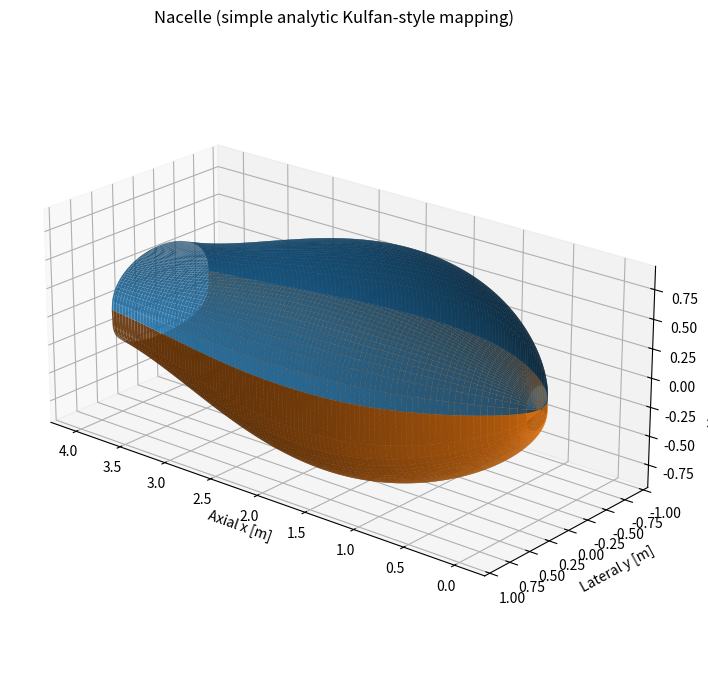

Write the Python code that produced this figure.
#!/usr/bin/env python3
"""
Analytic Kulfan-style nacelle (3D) generator — no systems, direct formulae only.

Function:
    generate_nacelle_from_radii_and_boattail_simple(
        length, width, height,
        LE_hor, TE_hor, boat_hor_deg,
        LE_ver, TE_ver, boat_ver_deg,
        N_U=0.4, N_L=0.25,
        Psi_zeta_max=0.35,
        N1=0.5, N2=1.0,
        n_psi=200, n_eta=160,
        plot=True
    )

Notes:
- Uses the same nondimensional ζ definition as in your provided script:
    physical half-width (m) = ζ(ψ) * length.
  Hence ζ_max = width / (2*length) and ζ_max_vert = height / (2*length).
- ζ_te is approximated as R_TE / length (simple local scale).
- All transforms are closed-form evaluations and simple polynomial tangents.
"""
import numpy as np
from math import tan, radians, sqrt
import matplotlib.pyplot as plt
from mpl_toolkits.mplot3d import Axes3D  # noqa: F401


def _define_quadratic(x0, y0, x1, y1):
    """
    Quadratic ax^2 + bx + c that is tangent at (x0,y0) (horizontal tangent)
    and passes through (x1,y1) (secant condition), matching your earlier helper.
    """
    a = (y1 - y0) / (x1 - x0) ** 2
    b = -2.0 * a * x0
    c = y0 + a * x0 ** 2
    return np.poly1d([a, b, c])


def _class_function(psi, N1=0.5, N2=1.0):
    psi = np.clip(np.asarray(psi), 1e-12, 1 - 1e-12)
    return psi ** N1 * (1.0 - psi) ** N2


def generate_nacelle_from_radii_and_boattail_simple(
    length, width, height,
    LE_hor, TE_hor, boat_hor_deg,
    LE_ver, TE_ver, boat_ver_deg,
    N_U=0.4, N_L=0.25,
    Psi_zeta_max=0.35,
    N1=0.5, N2=1.0,
    n_psi=200, n_eta=160,
    plot=True
):
    """
    Analytic (no linear systems) nacelle generator following your example code.
    Inputs:
      - length, width, height : overall envelope (m)
      - LE_hor, TE_hor : leading/trailing edge radii (m) in horizontal plane
      - boat_hor_deg : boat-tail angle at trailing edge (deg) in horizontal plane
      - LE_ver, TE_ver, boat_ver_deg : same in vertical plane
      - N_U, N_L : upper/lower cross-section class exponents (scalar or arrays length n_psi)
      - Psi_zeta_max : location of maximum nondim radius (default 0.35)
      - N1, N2 : class function exponents (defaults for round nose)
      - n_psi, n_eta : resolution
    Returns:
      dict with mesh arrays (x, y_upper, z_upper, y_lower, z_lower), axial psi, eta,
      and the nondimensional zeta profiles for both planes.
    """

    # ---------------------------------------------------------------------
    # Translate physical envelopes to nondimensional max-radius (ζ_max)
    # ζ_max is nondimensional radius relative to length: radius = ζ * length
    # So width = 2 * ζ_max * length -> ζ_max = width/(2*length)
    # ---------------------------------------------------------------------
    zeta_max_hor = float(width) / (2.0 * float(length))
    zeta_max_ver = float(height) / (2.0 * float(length))

    # A helper building zeta(psi) from LE radius, TE radius and boat tail angle
    def _build_zeta_profile(R_le, R_te, beta_deg, zeta_max, plane_name="hor"):
        """
        R_le, R_te in meters, zeta_max nondim (radius/length).
        Returns psi array and zeta(psi) nondim radius (half-radius relative to length).
        """

        # nondimensional LE radius for Kulfan formula ~ R_le / c
        R_le_over_c = max(R_le / length, 1e-12)
        S_le = sqrt(2.0 * R_le_over_c)  # Kulfan-like formula (Eq. 4 style used in your script)

        # estimate zeta_te (nondimensional radius at TE) from R_te
        # simple mapping: zeta_te = R_te / length  (assumption: small TE radius relative to length)
        zeta_te = max(R_te / length, 0.0)

        # S_te set as tan(beta_tail) + zeta_te (your script's eq. (5) style)
        S_te = tan(radians(beta_deg)) + zeta_te

        # S_zeta_max from equation (2) in your example:
        # S_zeta_max = (zeta_max - Psi_zeta_max * zeta_te) / (sqrt(Psi_zeta_max) * (1 - Psi_zeta_max))
        S_zeta_max = (zeta_max - Psi_zeta_max * zeta_te) / (np.sqrt(Psi_zeta_max) * (1.0 - Psi_zeta_max))

        # Build quadratic polynomials front & aft tangent at (Psi_zeta_max, S_zeta_max)
        quadratic_front = _define_quadratic(Psi_zeta_max, S_zeta_max, 0.0, S_le)
        quadratic_aft = _define_quadratic(Psi_zeta_max, S_zeta_max, 1.0, S_te)

        # create psi grid and evaluate S(psi)
        psi = np.linspace(1e-6, 1.0, n_psi)
        S_list = np.zeros_like(psi)
        for i, p in enumerate(psi):
            if p >= Psi_zeta_max:
                S_list[i] = quadratic_aft(p)
            else:
                S_list[i] = quadratic_front(p)

        # class function
        C = _class_function(psi, N1=N1, N2=N2)

        # zeta nondim
        zeta = C * S_list + psi * zeta_te

        # Ensure endpoints consistent: psi=0 -> 0, psi=1 -> zeta_te (or close)
        zeta[0] = 0.0
        zeta[-1] = zeta_te

        return psi, zeta

    # Build horizontal and vertical ζ profiles
    psi_h, zeta_h = _build_zeta_profile(LE_hor, TE_hor, boat_hor_deg, zeta_max_hor, "horizontal")
    psi_v, zeta_v = _build_zeta_profile(LE_ver, TE_ver, boat_ver_deg, zeta_max_ver, "vertical")

    # Validate psi arrays equal length; if different, re-sample to common psi
    if psi_h.size != psi_v.size:
        # resample to n_psi evenly
        psi = np.linspace(0.0, 1.0, n_psi)
        zeta_h = np.interp(psi, psi_h, zeta_h)
        zeta_v = np.interp(psi, psi_v, zeta_v)
    else:
        psi = psi_h

    # convert nondim zeta to physical half-dimensions (meters) using same convention as your script:
    # physical half-width a(psi) [m] = zeta_h(psi) * length
    a = zeta_h * length
    b = zeta_v * length

    # Support N_U / N_L as scalars or arrays (like earlier)
    NU_vals = np.atleast_1d(N_U)
    if NU_vals.size == 1:
        NU_vals = np.full_like(psi, float(NU_vals))
    elif NU_vals.size != psi.size:
        raise ValueError("N_U must be scalar or array of length n_psi")

    NL_vals = np.atleast_1d(N_L)
    if NL_vals.size == 1:
        NL_vals = np.full_like(psi, float(NL_vals))
    elif NL_vals.size != psi.size:
        raise ValueError("N_L must be scalar or array of length n_psi")

    # Build 3D mesh using the cross-section lobes approach from your first script
    eta = np.linspace(0.0, 1.0, n_eta)
    eta_clip = np.clip(eta, 1e-12, 1.0 - 1e-12)
    S_c = 2.0  # baseline shape magnitude (ellipse-like normalization used earlier)

    X = np.zeros((n_psi, n_eta))
    YU = np.zeros_like(X)
    ZU = np.zeros_like(X)
    YL = np.zeros_like(X)
    ZL = np.zeros_like(X)

    for i, psi_i in enumerate(psi):
        a_i = a[i]    # physical half-width (m)
        b_i = b[i]    # physical half-height (m)
        nu = NU_vals[i]
        nl = NL_vals[i]

        Cc_u = (eta_clip ** nu) * ((1.0 - eta_clip) ** nu)
        Cc_l = (eta_clip ** nl) * ((1.0 - eta_clip) ** nl)
        S_u = S_c * np.ones_like(eta)
        S_l = S_c * np.ones_like(eta)
        zeta_u_eta = Cc_u * S_u
        zeta_l_eta = Cc_l * S_l

        # lateral coordinate from -a to +a
        y_eta = (eta - 0.5) * 2.0 * a_i

        # vertical coordinates, normalized by max( Cc * S_c ) then scaled to b_i
        den_u = (S_c * np.max(Cc_u) + 1e-12)
        den_l = (S_c * np.max(Cc_l) + 1e-12)
        z_u = zeta_u_eta * (b_i / den_u)
        z_l = - zeta_l_eta * (b_i / den_l)

        X[i, :] = psi_i * length
        YU[i, :] = y_eta
        YL[i, :] = y_eta
        ZU[i, :] = z_u
        ZL[i, :] = z_l

    out = {
        "x": X, "y_upper": YU, "z_upper": ZU, "y_lower": YL, "z_lower": ZL,
        "psi": psi, "eta": eta,
        "zeta_h": zeta_h, "zeta_v": zeta_v,
        "a_psi_m": a, "b_psi_m": b,
        "zeta_max_hor": zeta_max_hor, "zeta_max_ver": zeta_max_ver
    }

    if plot:
        fig = plt.figure(figsize=(10, 7))
        ax = fig.add_subplot(111, projection='3d')
        ax.plot_surface(out['x'], out['y_upper'], out['z_upper'],
                        rstride=max(1, n_psi // 80), cstride=max(1, n_eta // 60),
                        linewidth=0, alpha=0.9)
        ax.plot_surface(out['x'], out['y_lower'], out['z_lower'],
                        rstride=max(1, n_psi // 80), cstride=max(1, n_eta // 60),
                        linewidth=0, alpha=0.9)
        ax.set_xlabel('Axial x [m]')
        ax.set_ylabel('Lateral y [m]')
        ax.set_zlabel('Vertical z [m]')
        ax.set_title('Nacelle (simple analytic Kulfan-style mapping)')
        ax.set_aspect('equal')
        ax.view_init(elev=22, azim=130)
        plt.tight_layout()
        plt.show()

    return out


# ---------------------------
# Demo / quick check
# ---------------------------
if __name__ == "__main__":
    L = 4.0
    W = 1.2 * 1.5
    H = 1.2 * 1.5

    LE_h = 0.1 * 2  # 0.035
    TE_h = 0.15 * 4  # 0.015
    boat_h = 8.0

    LE_v = 0.1 * 4  # 0.035
    TE_v = 0.1 * 4  # 0.01
    boat_v = 6.0

    res = generate_nacelle_from_radii_and_boattail_simple(
        L, W, H,
        LE_h, TE_h, boat_h,
        LE_v, TE_v, boat_v,
        N_U=0.45, N_L=0.25,
        Psi_zeta_max=0.35,
        n_psi=200, n_eta=200, plot=True
    )

    print("max physical width (m):", 2.0 * np.max(res["a_psi_m"]))  # should be ≈ W
    print("max physical height (m):", 2.0 * np.max(res["b_psi_m"]))  # should be ≈ H
